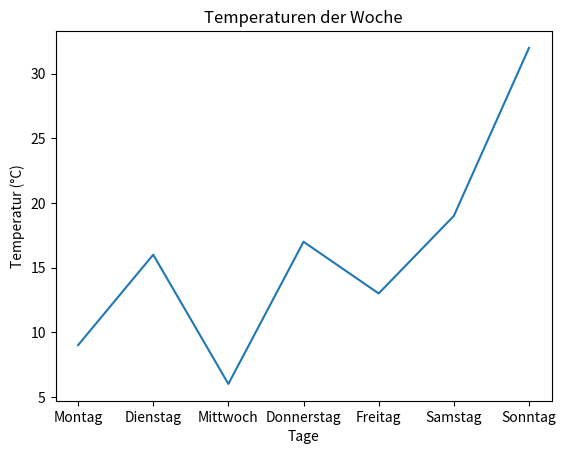

Source code (Python):
"""
### 3. Matplotlib: https://matplotlib.org/stable/

- Erstelle ein einfaches Liniendiagramm, das die Temperatur über die Tage darstellt.

- Beschrifte die Achsen:

-  **x-Achse**: Wochentage.

-  **y-Achse**: Temperatur (°C).

- Gib dem Diagramm einen Titel, z. B. "Temperaturen der Woche".

- Füge eine horizontale Linie in das Diagramm ein, die den Durchschnitt der Temperaturen darstellt.
"""

import matplotlib.pyplot as plt

# Beispiel-Daten
tage = ["Montag", "Dienstag", "Mittwoch", "Donnerstag", "Freitag","Samstag","Sonntag"]
temperaturen = [9,16,6,17,13,19,32]

# Diagramm erstellen
plt.plot(tage, temperaturen)
plt.title("Temperaturen der Woche")
plt.xlabel("Tage")
plt.ylabel("Temperatur (°C)")
plt.show()